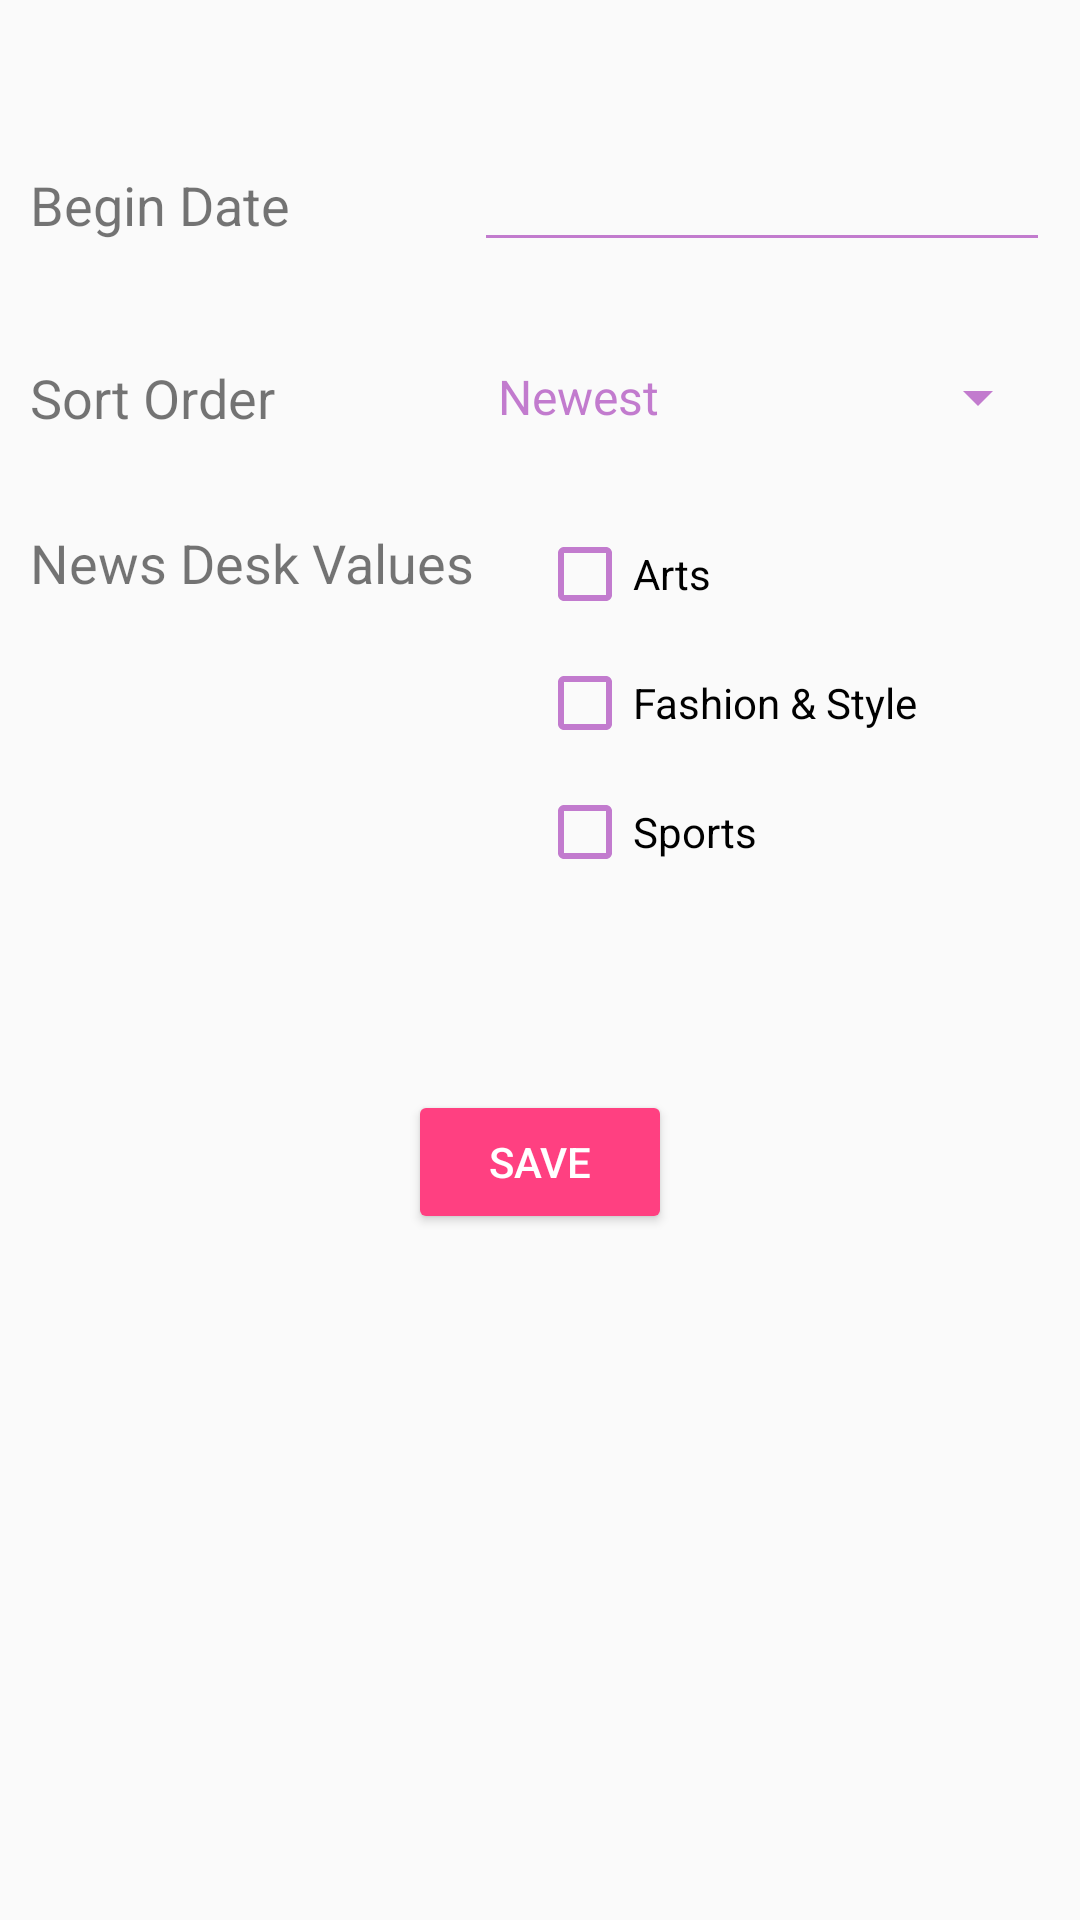

The Android layout XML behind this screen, and the referenced resources:
<!-- AndroidManifest.xml: application theme AppTheme -->
<!-- res/layout/fragment_filter.xml -->
<?xml version="1.0" encoding="utf-8"?>
<RelativeLayout xmlns:android="http://schemas.android.com/apk/res/android"
    xmlns:tools="http://schemas.android.com/tools"
    android:id="@+id/filter"
    android:layout_width="wrap_content" android:layout_height="wrap_content"
    android:orientation="vertical"
    android:padding="10dp">

    <Spinner
        android:layout_width="match_parent"
        android:layout_height="wrap_content"
        android:id="@+id/spSortOrder"
        android:layout_alignTop="@+id/tvSort"
        android:layout_alignRight="@+id/etBeginDate"
        android:layout_alignEnd="@+id/etBeginDate"
        tools:ignore="RtlHardcoded"
        android:layout_toRightOf="@+id/tvNewsDesk"
        android:layout_toEndOf="@+id/tvNewsDesk"
        android:entries="@array/sort_order_array"/>


    <CheckBox
        android:text="@string/arts"
        android:layout_width="wrap_content"
        android:layout_height="wrap_content"
        android:id="@+id/cbArts"
        android:layout_marginLeft="21dp"
        android:layout_marginStart="21dp"
        android:layout_alignTop="@+id/tvNewsDesk"
        android:layout_toRightOf="@+id/tvNewsDesk"
        android:layout_toEndOf="@+id/tvNewsDesk"
        style="@style/Widget.AppCompat.CompoundButton.CheckBox" />

    <TextView
        android:text="@string/begin_date"
        android:layout_width="wrap_content"
        android:layout_height="wrap_content"
        android:layout_marginTop="46dp"
        android:id="@+id/beginDate"
        android:textSize="18sp"
        android:layout_alignParentTop="true"
        android:layout_alignParentLeft="true"
        android:layout_alignParentStart="true" />

    <EditText
        android:layout_width="wrap_content"
        android:layout_height="wrap_content"
        android:inputType="date"
        android:ems="10"
        android:id="@+id/etBeginDate"
        tools:ignore="RelativeOverlap"
        android:layout_alignBaseline="@+id/beginDate"
        android:layout_alignBottom="@+id/beginDate"
        android:layout_toEndOf="@+id/tvNewsDesk"
        android:layout_toRightOf="@+id/tvNewsDesk" />

    <CheckBox
        android:text="@string/sports"
        android:layout_width="wrap_content"
        android:layout_height="wrap_content"
        android:id="@+id/cbSports"
        android:layout_below="@+id/cbFashion"
        android:layout_alignLeft="@+id/cbFashion"
        android:layout_alignStart="@+id/cbFashion"
        android:layout_marginTop="11dp"
        style="@style/Widget.AppCompat.CompoundButton.CheckBox" />

    <CheckBox
        android:text="@string/fashion_style"
        android:layout_width="wrap_content"
        android:layout_height="wrap_content"
        android:id="@+id/cbFashion"
        android:layout_below="@+id/cbArts"
        android:layout_alignLeft="@+id/cbArts"
        android:layout_alignStart="@+id/cbArts"
        android:layout_marginTop="11dp"
        style="@style/Widget.AppCompat.CompoundButton.CheckBox" />

    <TextView
        android:text="@string/news_desk_values"
        android:layout_width="wrap_content"
        android:layout_height="wrap_content"
        android:layout_marginTop="31dp"
        android:id="@+id/tvNewsDesk"
        android:textSize="18sp"
        tools:ignore="RtlHardcoded"
        android:layout_below="@+id/spSortOrder"
        android:layout_alignParentLeft="true"
        android:layout_alignParentStart="true" />

    <TextView
        android:text="@string/sort_order"
        android:layout_width="wrap_content"
        android:layout_height="wrap_content"
        android:layout_marginTop="33dp"
        android:id="@+id/tvSort"
        android:textSize="18sp"
        android:layout_below="@+id/etBeginDate"
        android:layout_alignParentLeft="true"
        android:layout_alignParentStart="true" />

    <Button
        android:text="@string/save"
        android:layout_width="wrap_content"
        android:layout_height="wrap_content"
        android:id="@+id/btnSave"
        style="@style/Widget.AppCompat.Button.Colored"
        android:layout_below="@+id/cbSports"
        android:layout_centerHorizontal="true"
        android:layout_marginTop="70dp" />
</RelativeLayout>
<!-- resources referenced by this layout -->
<resources>
  <string-array name="sort_order_array">
          <item>Newest</item>
          <item>Oldest</item>
      </string-array>
  <string name="arts">Arts</string>
  <string name="begin_date">Begin Date</string>
  <string name="fashion_style">Fashion &amp; Style</string>
  <string name="news_desk_values">News Desk Values</string>
  <string name="save">Save</string>
  <string name="sort_order">Sort Order</string>
  <string name="sports">Sports</string>
  <style name="AppTheme" parent="Theme.AppCompat.Light.DarkActionBar">
          
          <item name="colorPrimary">@color/colorPurple</item>
          <item name="colorPrimaryDark">@color/colorPurpleDark</item>
          <item name="colorAccent">@color/colorAccent</item>
          <item name="android:textColorPrimary">?attr/colorControlNormal</item>
          <item name="android:colorForeground">?attr/colorPrimary</item>
      </style>
  <color name="colorPurple">#9c27b0</color>
  <color name="colorPurpleDark">#7b1fa2</color>
  <color name="colorAccent">#FF4081</color>
</resources>
